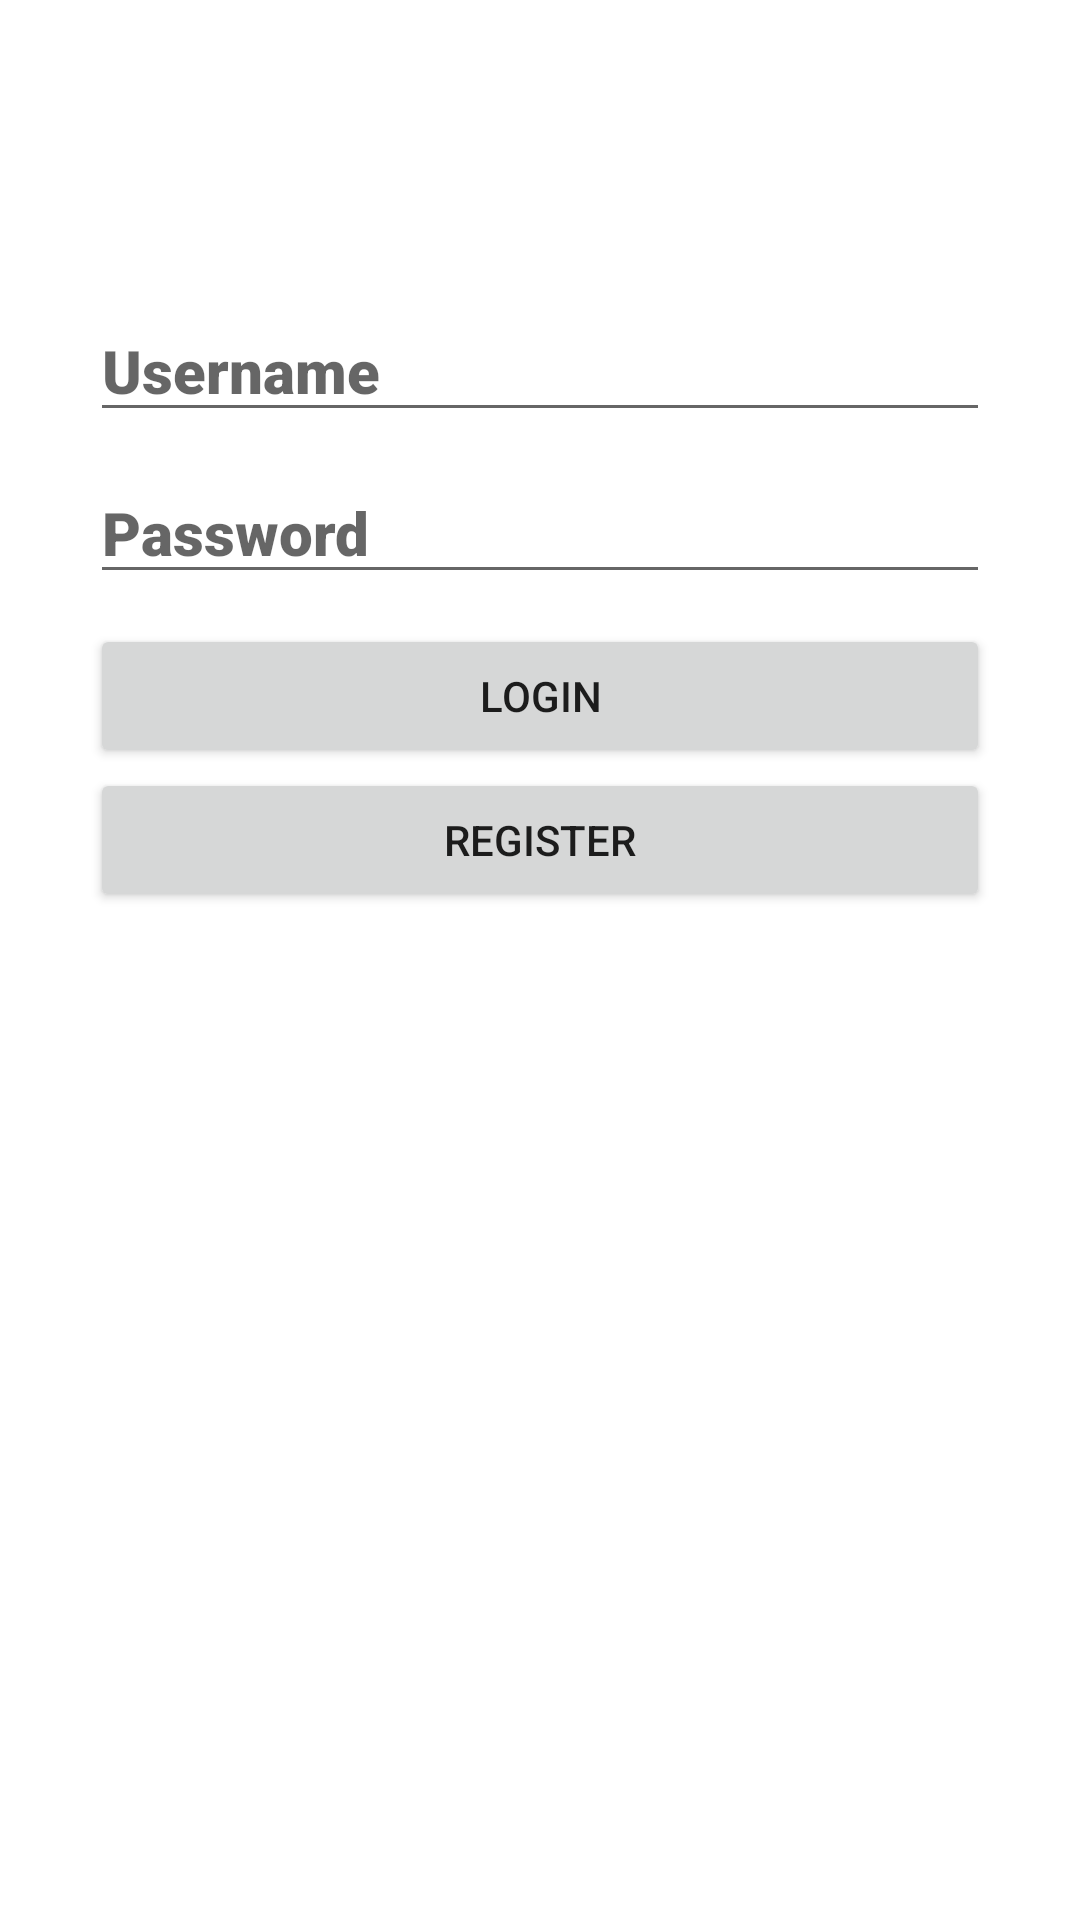

Write the Android layout XML for this screen, with the resource values it uses.
<!-- AndroidManifest.xml: application theme Theme.Testing -->
<!-- res/layout/activity_login.xml -->
<?xml version="1.0" encoding="utf-8"?>
<LinearLayout xmlns:android="http://schemas.android.com/apk/res/android"
    xmlns:app="http://schemas.android.com/apk/res-auto"
    xmlns:tools="http://schemas.android.com/tools"
    android:layout_width="match_parent"
    android:layout_height="match_parent"
    android:orientation="vertical"
    tools:context=".LoginActivity">

    <LinearLayout
        android:layout_width="match_parent"
        android:layout_height="match_parent"
        android:orientation="vertical"
        android:layout_marginTop="50dp">

        <RelativeLayout
            android:layout_width="match_parent"
            android:layout_height="match_parent">

            <EditText
                android:layout_width="match_parent"
                android:layout_height="wrap_content"
                android:layout_gravity="center"
                android:hint="@string/username"
                android:lines="1"
                android:maxLines="1"
                android:id="@+id/txtUsername"
                android:singleLine="true"
                android:layout_marginTop="50dp"
                android:layout_marginLeft="30dp"
                android:layout_marginRight="30dp"
                android:textColor="@color/black"
                android:textSize="20dp"
                android:textStyle="normal"
                android:fontFamily="sans-serif-black"/>

            <EditText
                android:layout_width="match_parent"
                android:layout_height="wrap_content"
                android:layout_gravity="center"
                android:hint="@string/password"
                android:lines="1"
                android:maxLines="1"
                android:id="@+id/txtPassword"
                android:singleLine="true"
                android:layout_below="@id/txtUsername"
                android:layout_marginTop="10dp"
                android:layout_marginLeft="30dp"
                android:layout_marginRight="30dp"
                android:textColor="@color/black"
                android:textSize="20dp"
                android:textStyle="normal"
                android:fontFamily="sans-serif-black"
                android:password="true"/>

            <Button
                android:layout_width="match_parent"
                android:layout_height="wrap_content"
                android:layout_gravity="center"
                android:text="@string/login"
                android:id = "@+id/btnLogin"
                android:layout_below="@id/txtPassword"
                android:layout_marginTop="10dp"
                android:layout_marginLeft="30dp"
                android:layout_marginRight="30dp"/>

            <Button
                android:layout_width="match_parent"
                android:layout_height="wrap_content"
                android:layout_gravity="center"
                android:text="@string/register"
                android:id = "@+id/btnRegister"
                android:layout_below="@id/btnLogin"
                android:layout_marginBottom="30dp"
                android:layout_marginLeft="30dp"
                android:layout_marginRight="30dp"/>
        </RelativeLayout>

    </LinearLayout>

</LinearLayout>
<!-- resources referenced by this layout -->
<resources>
  <color name="black">#FF000000</color>
  <string name="login">Login</string>
  <string name="password">Password</string>
  <string name="register">Register</string>
  <string name="username">Username</string>
  <style name="Theme.Testing" parent="Theme.MaterialComponents.DayNight.DarkActionBar">
          
  
  
          <item name="colorOnPrimary">@color/white</item>
          
  
  
          <item name="colorOnSecondary">@color/white</item>
          
          <item name="android:statusBarColor" tools:targetApi="l">?attr/colorPrimaryVariant</item>
          
      </style>
  <color name="white">#FFFFFFFF</color>
</resources>
